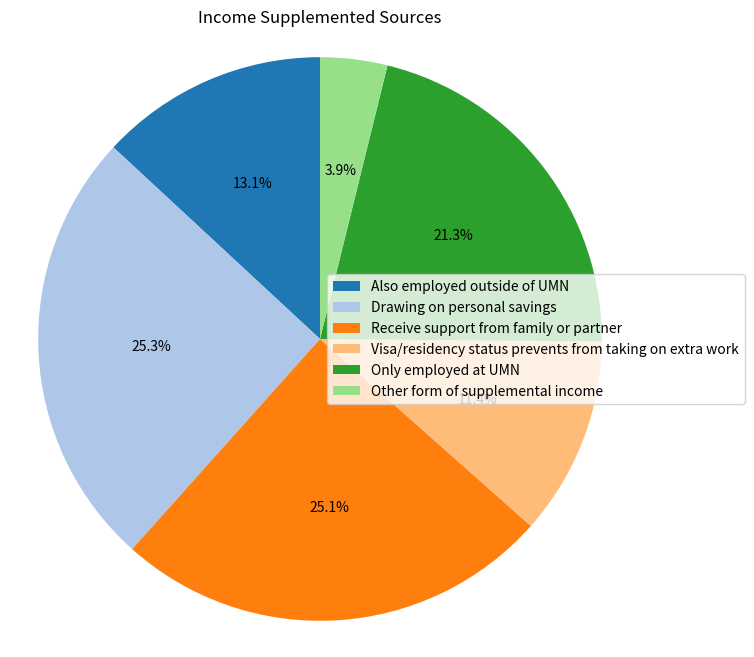

This chart was generated by the following Python code:
import pandas as pd
import matplotlib.pyplot as plt

# Data
data = {
    "Characteristic": [
        "Also employed outside of UMN",
        "Drawing on personal savings",
        "Receive support from family or partner",
        "Visa/residency status prevents from taking on extra work",
        "Only employed at UMN",
        "Other form of supplemental income"
    ],
    "Count": [347, 670, 664, 302, 564, 102],
    "Percentage": [18, 34, 35, 15, 30, 5.4]
}

df = pd.DataFrame(data)

# Pie chart without labels, legend on the side
plt.figure(figsize=(8, 8))
colors = plt.get_cmap('tab20').colors

plt.pie(df['Count'], colors=colors[:len(df)], startangle=90, autopct='%1.1f%%')
plt.title('Income Supplemented Sources')
plt.axis('equal')

# Add legend
plt.legend(df['Characteristic'], loc="center left", bbox_to_anchor=(0.5, 0.5))

# Show the chart
plt.show()
